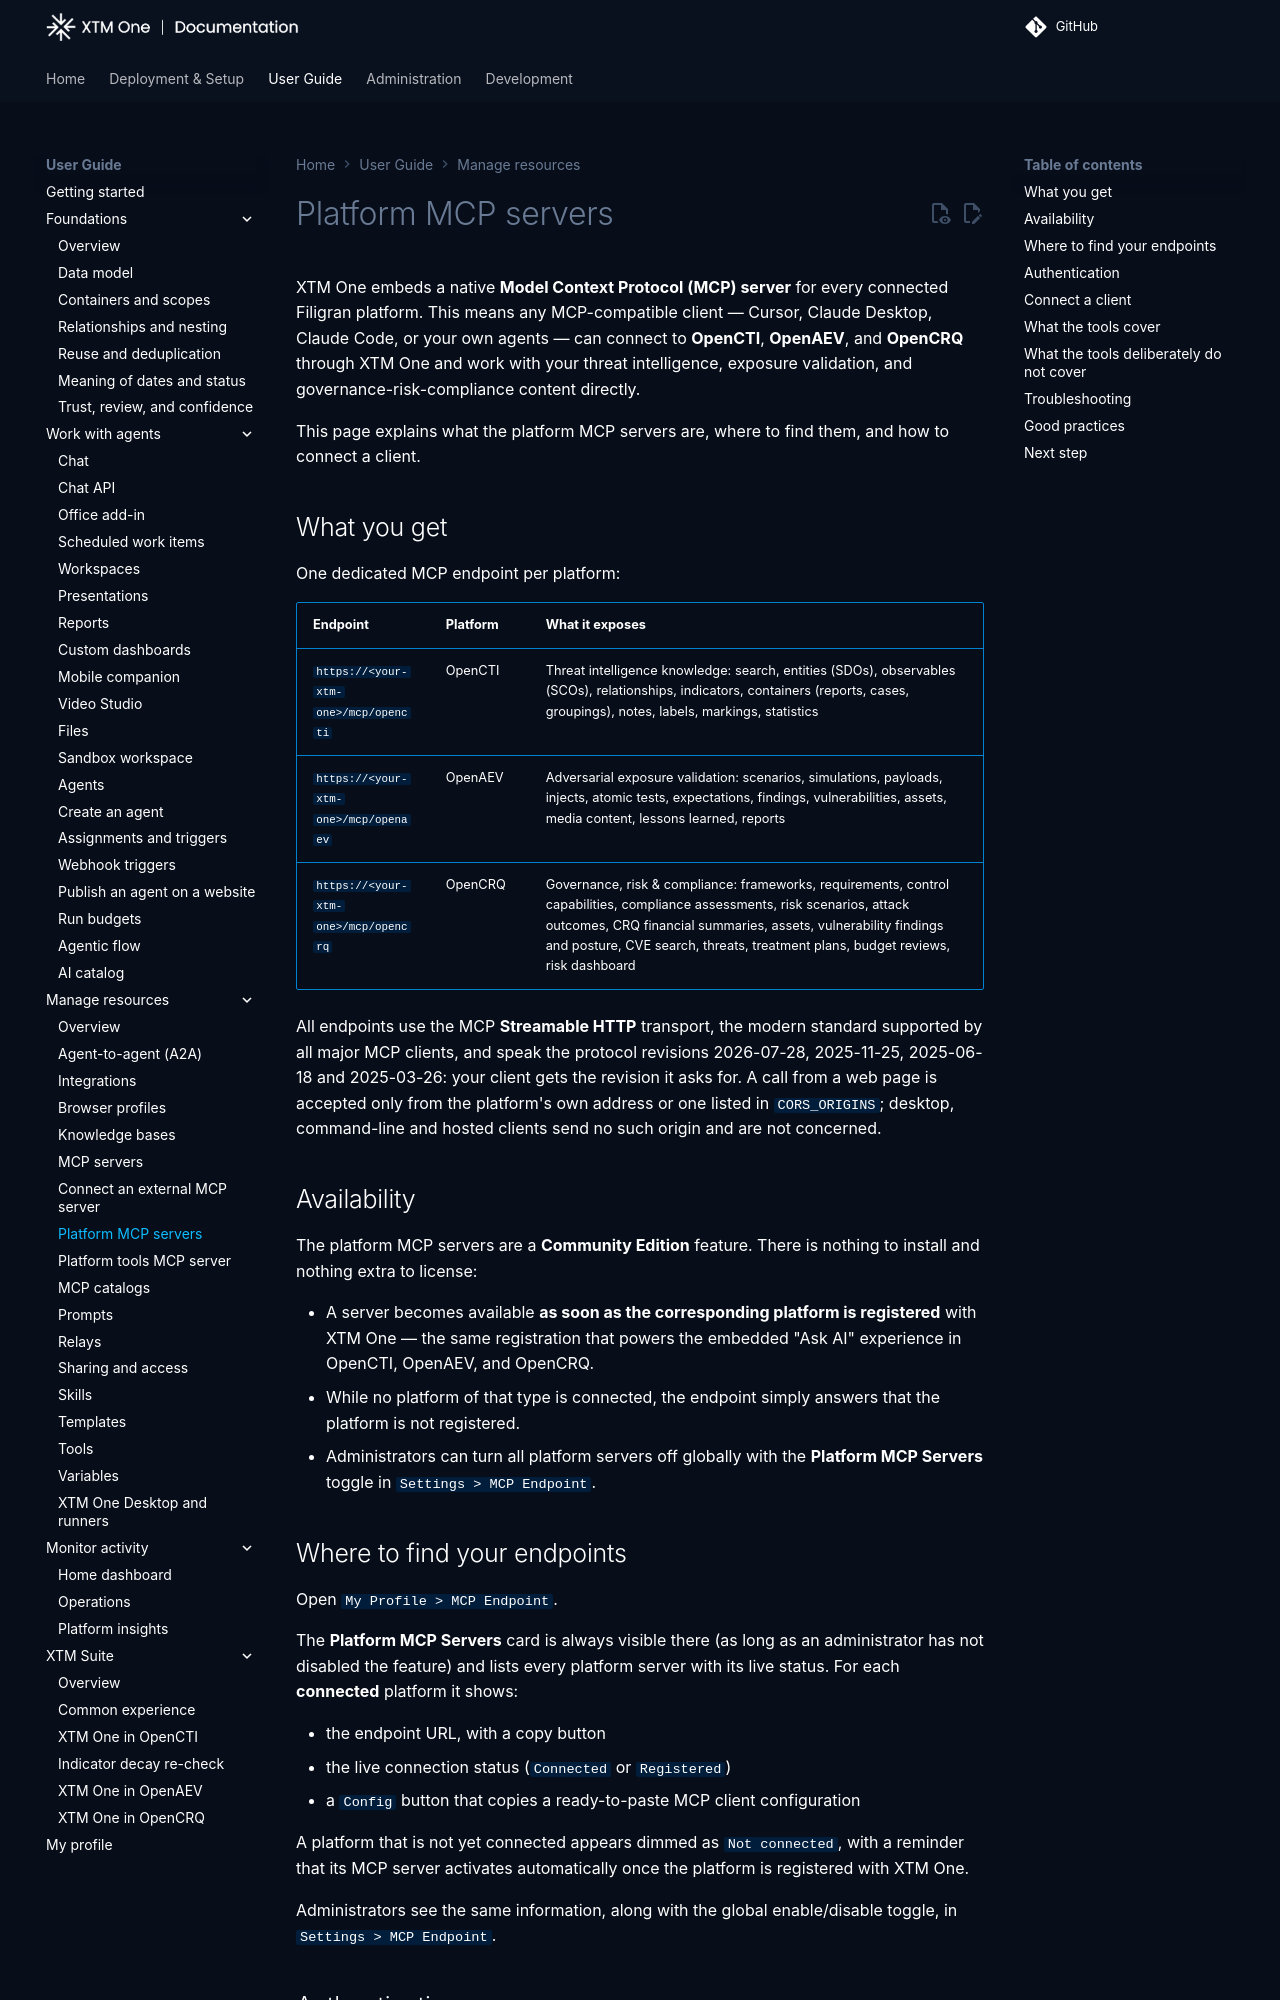

repository: XTM-One-Platform/xtm-one · page: 1.261114.0/usage/resources/platform-mcp-servers/index.html · generator: mkdocs

# Platform MCP servers

XTM One embeds a native **Model Context Protocol (MCP) server** for every connected Filigran platform. This means any MCP-compatible client — Cursor, Claude Desktop, Claude Code, or your own agents — can connect to **OpenCTI**, **OpenAEV**, and **OpenCRQ** through XTM One and work with your threat intelligence, exposure validation, and governance-risk-compliance content directly.

This page explains what the platform MCP servers are, where to find them, and how to connect a client.

## What you get

One dedicated MCP endpoint per platform:

| Endpoint | Platform | What it exposes |
| --- | --- | --- |
| `https://<your-xtm-one>/mcp/opencti` | OpenCTI | Threat intelligence knowledge: search, entities (SDOs), observables (SCOs), relationships, indicators, containers (reports, cases, groupings), notes, labels, markings, statistics |
| `https://<your-xtm-one>/mcp/openaev` | OpenAEV | Adversarial exposure validation: scenarios, simulations, payloads, injects, atomic tests, expectations, findings, vulnerabilities, assets, media content, lessons learned, reports |
| `https://<your-xtm-one>/mcp/opencrq` | OpenCRQ | Governance, risk & compliance: frameworks, requirements, control capabilities, compliance assessments, risk scenarios, attack outcomes, CRQ financial summaries, assets, vulnerability findings and posture, CVE search, threats, treatment plans, budget reviews, risk dashboard |

All endpoints use the MCP **Streamable HTTP** transport, the modern standard supported by all major MCP clients, and speak the protocol revisions 2026-07-28, 2025-11-25, 2025-06-18 and 2025-03-26: your client gets the revision it asks for. A call from a web page is accepted only from the platform's own address or one listed in `CORS_ORIGINS`; desktop, command-line and hosted clients send no such origin and are not concerned.

## Availability

The platform MCP servers are a **Community Edition** feature. There is nothing to install and nothing extra to license:

- A server becomes available **as soon as the corresponding platform is registered** with XTM One — the same registration that powers the embedded "Ask AI" experience in OpenCTI, OpenAEV, and OpenCRQ.
- While no platform of that type is connected, the endpoint simply answers that the platform is not registered.
- Administrators can turn all platform servers off globally with the **Platform MCP Servers** toggle in `Settings > MCP Endpoint`.

## Where to find your endpoints

Open `My Profile > MCP Endpoint`.

The **Platform MCP Servers** card is always visible there (as long as an administrator has not disabled the feature) and lists every platform server with its live status. For each **connected** platform it shows:

- the endpoint URL, with a copy button
- the live connection status (`Connected` or `Registered`)
- a `Config` button that copies a ready-to-paste MCP client configuration

A platform that is not yet connected appears dimmed as `Not connected`, with a reminder that its MCP server activates automatically once the platform is registered with XTM One.

Administrators see the same information, along with the global enable/disable toggle, in `Settings > MCP Endpoint`.
